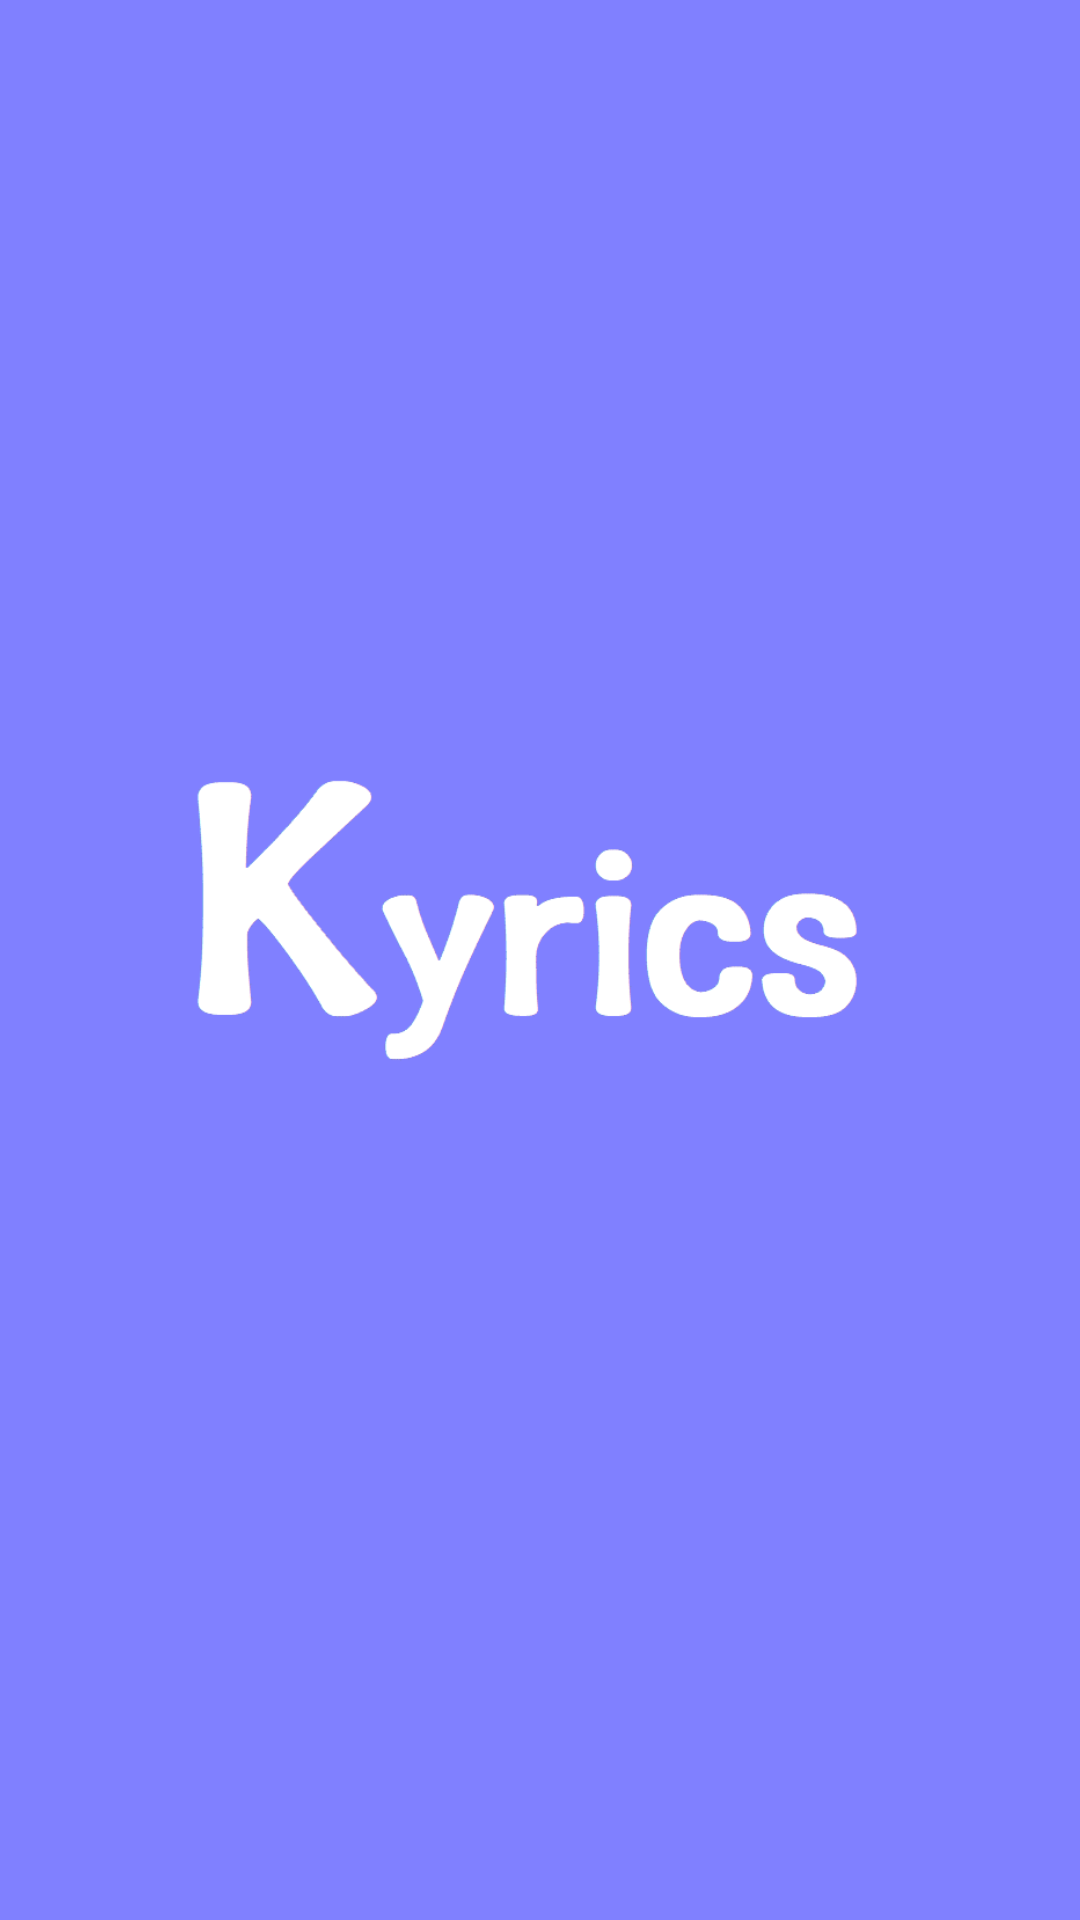

Layout XML and referenced resources for this Android screen:
<!-- AndroidManifest.xml: application theme AppTheme -->
<!-- res/layout/activity_loading.xml -->
<?xml version="1.0" encoding="utf-8"?>

<androidx.constraintlayout.widget.ConstraintLayout xmlns:android="http://schemas.android.com/apk/res/android"
    xmlns:app="http://schemas.android.com/apk/res-auto"
    xmlns:tools="http://schemas.android.com/tools"
    android:layout_width="match_parent"
    android:layout_height="match_parent"
    android:background="@color/colorSignature"
    tools:context=".LoadingActivity">

    <ImageView
        android:id="@+id/imageView"
        android:layout_width="412dp"
        android:layout_height="445dp"
        android:layout_marginBottom="30dp"
        android:src="@drawable/logo"
        app:layout_constraintBottom_toBottomOf="parent"
        app:layout_constraintEnd_toEndOf="parent"
        app:layout_constraintHorizontal_bias="0.506"
        app:layout_constraintStart_toStartOf="parent"
        app:layout_constraintTop_toTopOf="parent"
        app:layout_constraintVertical_bias="0.497" />

</androidx.constraintlayout.widget.ConstraintLayout>
<!-- resources referenced by this layout -->
<resources>
  <color name="colorSignature">#8080ff</color>
  <!-- drawable logo: png bitmap (drawable, 11844 bytes) -->
  <style name="AppTheme" parent="Theme.AppCompat.Light.DarkActionBar">
          
          <item name="colorPrimary">@color/colorPrimary</item>
          <item name="colorPrimaryDark">@color/colorSignature_dark</item>
          <item name="colorAccent">@color/colorAccent</item>
  
          <item name="windowActionBar">false</item>
          <item name="windowNoTitle">true</item>
  
      </style>
  <color name="colorPrimary">#008577</color>
  <color name="colorSignature_dark">#4848ff</color>
  <color name="colorAccent">#8080ff</color>
</resources>
